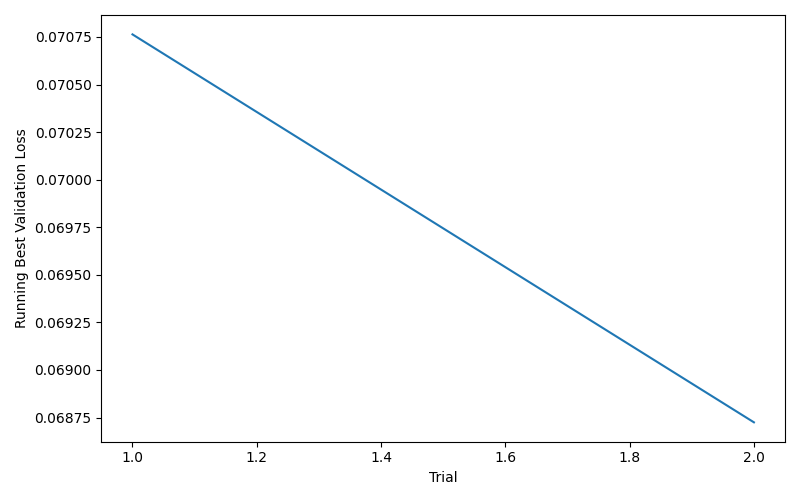

Data behind this chart, as committed beside it:
trial, best_val_loss
0, 0.07076
1, 0.06872
